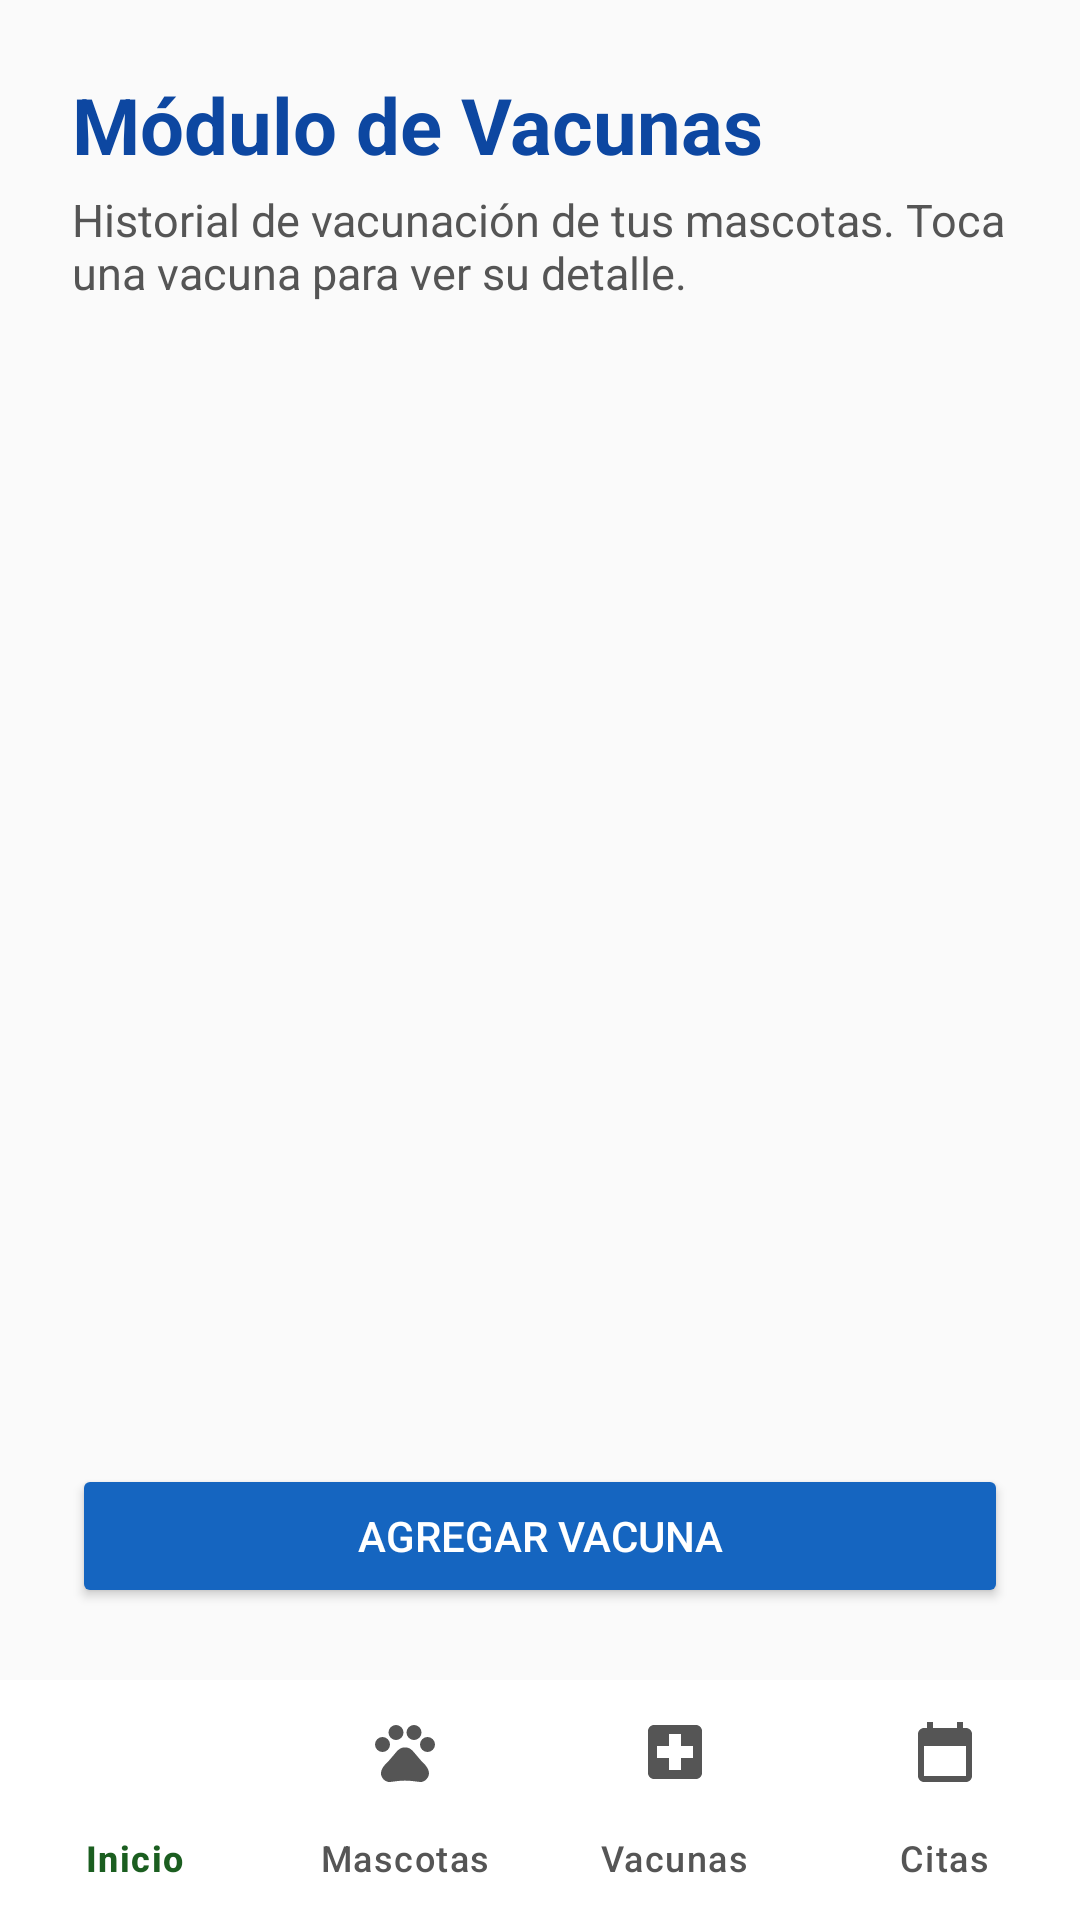

Produce the Android XML layout that renders to this screen, including the resource entries it uses.
<!-- AndroidManifest.xml: application theme Theme.Proyecto_1PataAlDia -->
<!-- res/layout/activity_vacunas.xml -->
<?xml version="1.0" encoding="utf-8"?>
<LinearLayout xmlns:android="http://schemas.android.com/apk/res/android"
    xmlns:tools="http://schemas.android.com/tools"
    android:id="@+id/vacunasRoot"
    android:layout_width="match_parent"
    android:layout_height="match_parent"
    android:background="#FAFAFA"
    android:orientation="vertical"
    tools:context=".VacunasActivity">

    <LinearLayout
        android:layout_width="match_parent"
        android:layout_height="0dp"
        android:layout_weight="1"
        android:orientation="vertical"
        android:padding="24dp">

        <TextView
            android:id="@+id/tvTituloVacunas"
            android:layout_width="wrap_content"
            android:layout_height="wrap_content"
            android:text="Módulo de Vacunas"
            android:textColor="#0D47A1"
            android:textSize="26sp"
            android:textStyle="bold" />

        <TextView
            android:id="@+id/tvSubtituloVacunas"
            android:layout_width="match_parent"
            android:layout_height="wrap_content"
            android:layout_marginTop="4dp"
            android:layout_marginBottom="16dp"
            android:text="Historial de vacunación de tus mascotas. Toca una vacuna para ver su detalle."
            android:textColor="#555555"
            android:textSize="15sp" />

        <ListView
            android:id="@+id/lvVacunas"
            android:layout_width="match_parent"
            android:layout_height="0dp"
            android:layout_weight="1"
            android:clipToPadding="false"
            android:divider="@android:color/transparent"
            android:dividerHeight="12dp"
            android:scrollbars="none" />

        <TextView
            android:id="@+id/tvVacunasVacio"
            android:layout_width="match_parent"
            android:layout_height="0dp"
            android:layout_weight="1"
            android:gravity="center"
            android:padding="16dp"
            android:text="Aún no hay vacunas registradas.\nToca «Agregar vacuna» para registrar la primera."
            android:textColor="#555555"
            android:textSize="16sp"
            android:visibility="gone" />

        <Button
            android:id="@+id/btnAgregarVacunaLista"
            android:layout_width="match_parent"
            android:layout_height="wrap_content"
            android:layout_marginTop="16dp"
            android:backgroundTint="#1565C0"
            android:text="Agregar vacuna"
            android:textColor="#FFFFFF" />
    </LinearLayout>

    <include layout="@layout/include_bottom_nav" />
</LinearLayout>
<!-- res/layout/include_bottom_nav.xml (included above) -->
<?xml version="1.0" encoding="utf-8"?>
<com.google.android.material.bottomnavigation.BottomNavigationView
    xmlns:android="http://schemas.android.com/apk/res/android"
    xmlns:app="http://schemas.android.com/apk/res-auto"
    android:id="@+id/bottomNav"
    android:layout_width="match_parent"
    android:layout_height="wrap_content"
    android:background="@color/white"
    app:itemActiveIndicatorStyle="@style/Widget.App.NavIndicator"
    app:itemIconTint="@color/nav_item_color"
    app:itemTextColor="@color/nav_item_color"
    app:labelVisibilityMode="labeled"
    app:menu="@menu/bottom_nav_menu" />
<!-- resources referenced by this layout -->
<resources>
  <color name="white">#FFFFFFFF</color>
  <style name="Widget.App.NavIndicator" parent="Widget.Material3.BottomNavigationView.ActiveIndicator">
          <item name="android:color">@color/pata_primary_light</item>
      </style>
  <style name="Theme.Proyecto_1PataAlDia" parent="Base.Theme.Proyecto_1PataAlDia" />
  <color name="pata_primary_light">#E8F5E9</color>
  <style name="Base.Theme.Proyecto_1PataAlDia" parent="Theme.Material3.Light.NoActionBar">
          <item name="colorPrimary">@color/pata_primary</item>
          <item name="colorOnPrimary">@color/white</item>
          <item name="colorPrimaryContainer">@color/pata_primary_light</item>
          <item name="colorOnPrimaryContainer">@color/pata_primary_dark</item>
          <item name="colorSecondary">@color/pata_secondary</item>
          <item name="android:colorBackground">@color/pata_background</item>
          <item name="android:statusBarColor">@color/pata_primary_dark</item>
      </style>
  <color name="pata_primary">#2E7D32</color>
  <color name="pata_primary_dark">#1B5E20</color>
  <color name="pata_secondary">#43A047</color>
  <color name="pata_background">#FAFAFA</color>
</resources>
